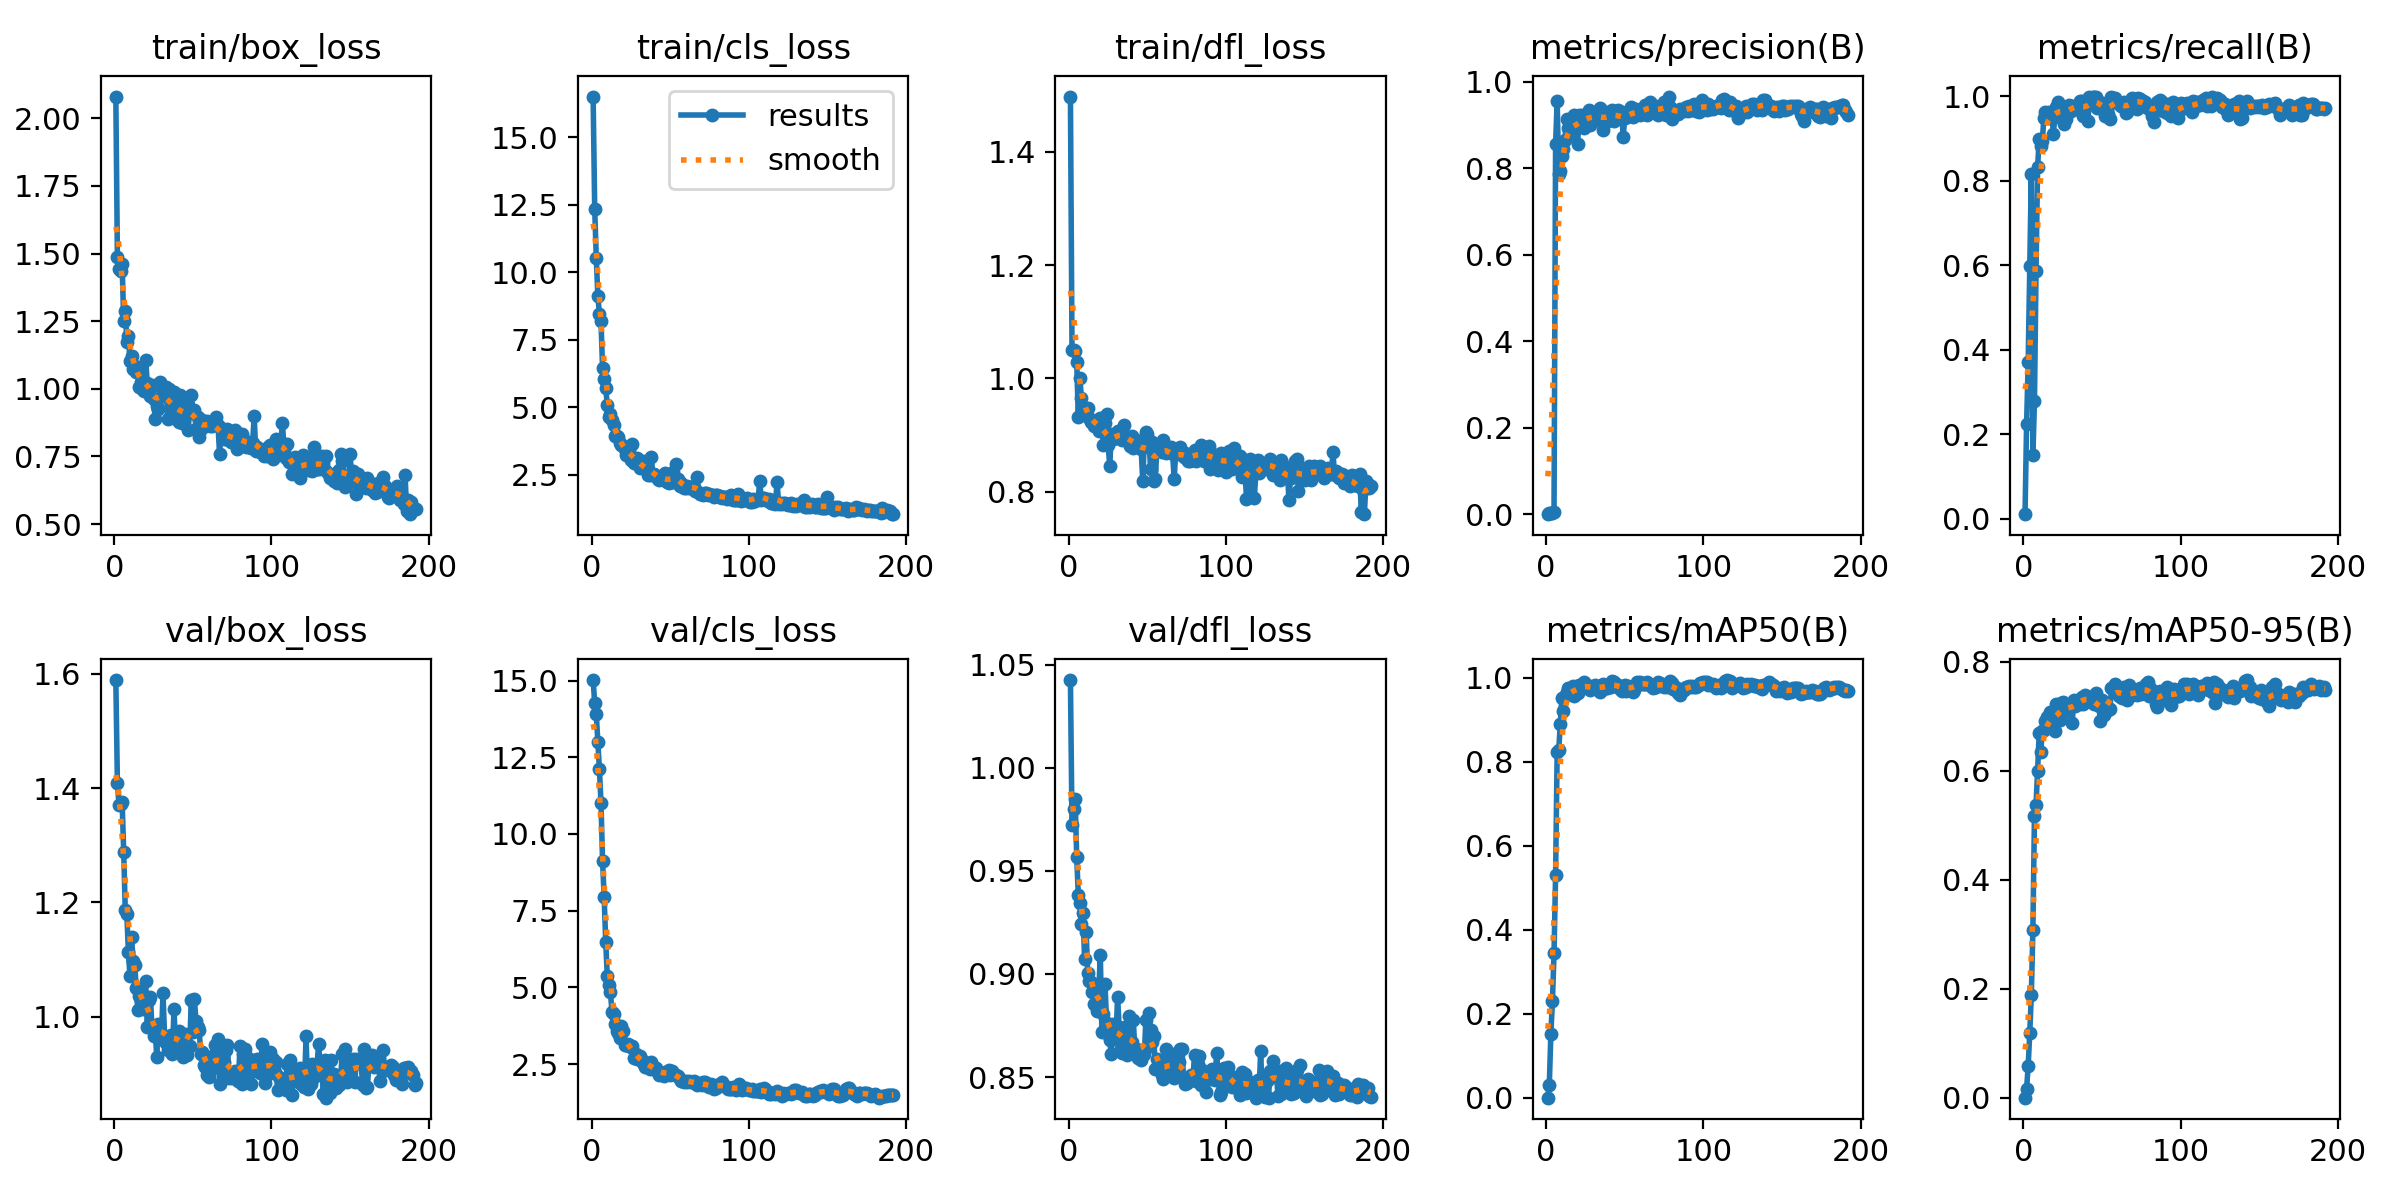

The file beside this chart, header and first rows:
epoch, time, train/box_loss, train/cls_loss, train/dfl_loss, metrics/precision(B), metrics/recall(B), metrics/mAP50(B), metrics/mAP50-95(B), val/box_loss, val/cls_loss, val/dfl_loss, lr/pg0, lr/pg1, lr/pg2
1, 27.1, 2.08, 16.51, 1.498, 3e-05, 0.01111, 1e-05, 1e-05, 1.589, 15.02, 1.042, 0.00014, 0.00014, 0.00014
2, 52.3, 1.485, 12.35, 1.051, 0.00165, 0.2248, 0.03066, 0.01649, 1.408, 14.27, 0.9721, 0.0002886, 0.0002886, 0.0002886
3, 77.93, 1.442, 10.54, 1.05, 0.00209, 0.3723, 0.1527, 0.05818, 1.371, 13.91, 0.9799, 0.0004356, 0.0004356, 0.0004356
4, 102.7, 1.435, 9.133, 1.048, 0.00337, 0.5996, 0.2309, 0.1183, 1.371, 13, 0.9848, 0.0005812, 0.0005812, 0.0005812
5, 126.8, 1.462, 8.458, 1.028, 0.00582, 0.8158, 0.3433, 0.188, 1.376, 12.11, 0.9565, 0.0007253, 0.0007253, 0.0007253
6, 151.2, 1.251, 8.207, 0.9317, 0.8554, 0.1501, 0.5291, 0.3079, 1.289, 11.02, 0.9384, 0.000868, 0.000868, 0.000868
7, 176, 1.289, 6.453, 1, 0.9566, 0.2779, 0.8228, 0.5174, 1.186, 9.115, 0.9344, 0.0009703, 0.0009703, 0.0009703
8, 200.8, 1.174, 6.041, 0.9655, 0.7875, 0.5871, 0.8267, 0.5377, 1.179, 7.954, 0.9242, 0.0009654, 0.0009654, 0.0009654
9, 225.5, 1.195, 5.715, 0.9474, 0.7944, 0.8329, 0.8894, 0.6002, 1.113, 6.493, 0.9294, 0.0009604, 0.0009604, 0.0009604
10, 250.8, 1.102, 5.1, 0.9359, 0.8294, 0.8988, 0.952, 0.6692, 1.071, 5.373, 0.9075, 0.0009555, 0.0009555, 0.0009555
11, 275.5, 1.12, 4.634, 0.9448, 0.8453, 0.8829, 0.9205, 0.6348, 1.139, 5.087, 0.9205, 0.0009505, 0.0009505, 0.0009505
12, 299.7, 1.074, 4.769, 0.9469, 0.8667, 0.8946, 0.9568, 0.6733, 1.098, 4.838, 0.9005, 0.0009455, 0.0009455, 0.0009455
13, 324.1, 1.085, 4.516, 0.9297, 0.9144, 0.9499, 0.9663, 0.674, 1.09, 4.206, 0.8966, 0.0009406, 0.0009406, 0.0009406
14, 348.9, 1.061, 4.356, 0.9232, 0.8938, 0.9638, 0.9753, 0.6906, 1.05, 4.124, 0.8962, 0.0009357, 0.0009357, 0.0009357
15, 373.3, 1.075, 3.941, 0.9233, 0.913, 0.9482, 0.9662, 0.6983, 1.011, 3.8, 0.8913, 0.0009307, 0.0009307, 0.0009307
16, 397.4, 1.008, 3.951, 0.9164, 0.8798, 0.9627, 0.9738, 0.6976, 1.037, 3.569, 0.8856, 0.0009258, 0.0009258, 0.0009258
17, 421.5, 1.023, 3.9, 0.9207, 0.886, 0.9563, 0.9803, 0.7072, 1.03, 3.509, 0.8856, 0.0009208, 0.0009208, 0.0009208
18, 445.9, 0.9946, 3.691, 0.9262, 0.9226, 0.9618, 0.9549, 0.6802, 1.013, 3.344, 0.882, 0.0009158, 0.0009158, 0.0009158
19, 470.2, 0.9903, 3.612, 0.9063, 0.9057, 0.912, 0.9596, 0.689, 1.025, 3.758, 0.8908, 0.0009109, 0.0009109, 0.0009109
20, 494.6, 1.107, 3.59, 0.9309, 0.8565, 0.9506, 0.9642, 0.6735, 1.063, 3.587, 0.9094, 0.0009059, 0.0009059, 0.0009059
21, 518.6, 1.021, 3.478, 0.9146, 0.9229, 0.976, 0.9831, 0.7224, 0.9814, 3.114, 0.8717, 0.000901, 0.000901, 0.000901
22, 542.6, 1.013, 3.241, 0.8826, 0.9207, 0.9879, 0.9786, 0.7074, 1.03, 3.107, 0.8806, 0.0008961, 0.0008961, 0.0008961
23, 566.7, 0.9753, 3.404, 0.9209, 0.9229, 0.969, 0.9804, 0.6924, 1.034, 3.146, 0.8951, 0.0008911, 0.0008911, 0.0008911
24, 591.3, 1.014, 3.375, 0.9365, 0.8926, 0.9784, 0.9889, 0.725, 0.9807, 3.081, 0.8763, 0.0008862, 0.0008862, 0.0008862
25, 615.6, 0.9627, 3.045, 0.882, 0.913, 0.9624, 0.9779, 0.7254, 0.967, 3.056, 0.8711, 0.0008812, 0.0008812, 0.0008812
26, 639.7, 0.8882, 3.635, 0.8452, 0.9209, 0.9346, 0.9814, 0.7078, 0.98, 3.091, 0.8678, 0.0008762, 0.0008762, 0.0008762
27, 665.5, 0.9378, 2.947, 0.9023, 0.9349, 0.9474, 0.9745, 0.7174, 0.9301, 2.69, 0.861, 0.0008713, 0.0008713, 0.0008713
28, 690.3, 0.9272, 2.984, 0.8934, 0.8999, 0.9759, 0.9713, 0.7147, 0.987, 2.818, 0.8757, 0.0008663, 0.0008663, 0.0008663
29, 714.9, 1.026, 3.123, 0.8996, 0.9236, 0.9808, 0.9765, 0.7207, 0.9642, 2.677, 0.8685, 0.0008614, 0.0008614, 0.0008614
30, 739.3, 1.006, 2.892, 0.8943, 0.9164, 0.9649, 0.9756, 0.7223, 0.9613, 2.667, 0.8696, 0.0008565, 0.0008565, 0.0008565
31, 763.7, 0.9801, 2.743, 0.9076, 0.9269, 0.9768, 0.9826, 0.6877, 1.041, 2.754, 0.8886, 0.0008515, 0.0008515, 0.0008515
32, 787.9, 0.9735, 2.851, 0.9078, 0.9117, 0.9753, 0.9781, 0.73, 0.9659, 2.625, 0.8742, 0.0008465, 0.0008465, 0.0008465
33, 812.2, 1.005, 3.028, 0.8978, 0.9135, 0.9697, 0.9745, 0.7183, 0.9544, 2.523, 0.8637, 0.0008416, 0.0008416, 0.0008416
34, 836.1, 0.8887, 2.758, 0.8907, 0.9391, 0.9771, 0.9646, 0.7243, 0.9412, 2.417, 0.8618, 0.0008366, 0.0008366, 0.0008366
35, 860.7, 1.001, 2.733, 0.9173, 0.9329, 0.9791, 0.98, 0.7274, 0.9618, 2.504, 0.8654, 0.0008317, 0.0008317, 0.0008317
36, 884.7, 0.9207, 2.492, 0.8922, 0.8899, 0.9882, 0.984, 0.7228, 0.9681, 2.523, 0.8743, 0.0008268, 0.0008268, 0.0008268
37, 908.9, 0.9281, 2.482, 0.8945, 0.9157, 0.988, 0.9791, 0.7357, 0.9345, 2.344, 0.8606, 0.0008218, 0.0008218, 0.0008218
38, 933, 0.9881, 3.176, 0.8945, 0.9078, 0.9545, 0.9753, 0.7234, 1.014, 2.579, 0.8797, 0.0008169, 0.0008169, 0.0008169
39, 957, 0.8886, 2.482, 0.8806, 0.9299, 0.9761, 0.9743, 0.7388, 0.9455, 2.355, 0.8646, 0.0008119, 0.0008119, 0.0008119
40, 981.4, 0.939, 2.545, 0.8979, 0.9186, 0.9776, 0.9765, 0.7324, 0.9523, 2.402, 0.8671, 0.0008069, 0.0008069, 0.0008069
41, 1005, 0.8756, 2.453, 0.8769, 0.9238, 0.9407, 0.9783, 0.7321, 0.9743, 2.373, 0.8775, 0.000802, 0.000802, 0.000802
42, 1029, 0.9776, 2.36, 0.8893, 0.9359, 0.998, 0.9927, 0.7359, 0.9639, 2.231, 0.863, 0.000797, 0.000797, 0.000797
43, 1054, 0.8733, 2.296, 0.8916, 0.9095, 0.9893, 0.9887, 0.7301, 0.9485, 2.14, 0.8634, 0.0007921, 0.0007921, 0.0007921
44, 1079, 0.9455, 2.359, 0.89, 0.921, 0.9988, 0.9822, 0.7286, 0.9289, 2.213, 0.8591, 0.0007872, 0.0007872, 0.0007872
45, 1104, 0.901, 2.339, 0.8821, 0.9202, 0.9977, 0.9806, 0.7221, 0.9692, 2.219, 0.8631, 0.0007822, 0.0007822, 0.0007822
46, 1128, 0.9167, 2.324, 0.8753, 0.9361, 0.9978, 0.9825, 0.7424, 0.9331, 2.121, 0.8582, 0.0007772, 0.0007772, 0.0007772
47, 1153, 0.8478, 2.562, 0.8186, 0.9303, 0.9736, 0.9736, 0.7229, 0.9454, 2.259, 0.8605, 0.0007723, 0.0007723, 0.0007723
48, 1177, 0.9195, 2.239, 0.8907, 0.9311, 0.9863, 0.969, 0.7186, 0.949, 2.198, 0.8612, 0.0007673, 0.0007673, 0.0007673
49, 1201, 0.977, 2.202, 0.905, 0.8721, 0.9802, 0.9746, 0.6908, 1.029, 2.302, 0.8778, 0.0007624, 0.0007624, 0.0007624
50, 1226, 0.9228, 2.238, 0.9022, 0.9172, 0.9842, 0.9821, 0.729, 0.9736, 2.14, 0.8648, 0.0007575, 0.0007575, 0.0007575
51, 1251, 0.9205, 2.24, 0.8902, 0.9252, 0.9798, 0.9682, 0.7026, 1.03, 2.285, 0.8808, 0.0007525, 0.0007525, 0.0007525
52, 1275, 0.8527, 2.596, 0.8397, 0.9296, 0.9534, 0.9789, 0.7135, 0.9919, 2.172, 0.8726, 0.0007476, 0.0007476, 0.0007476
53, 1299, 0.8947, 2.221, 0.8884, 0.9201, 0.9714, 0.9771, 0.7171, 0.9815, 2.15, 0.8668, 0.0007426, 0.0007426, 0.0007426
54, 1324, 0.821, 2.917, 0.8188, 0.9411, 0.9589, 0.9757, 0.7115, 0.9776, 2.158, 0.8697, 0.0007376, 0.0007376, 0.0007376
55, 1348, 0.8508, 2.339, 0.8215, 0.9195, 0.9468, 0.9657, 0.7127, 0.9356, 2.122, 0.8539, 0.0007327, 0.0007327, 0.0007327
56, 1372, 0.8835, 2.091, 0.8776, 0.9256, 0.9997, 0.971, 0.7513, 0.9375, 2.028, 0.8588, 0.0007277, 0.0007277, 0.0007277
57, 1397, 0.8619, 2.199, 0.8796, 0.9369, 0.9954, 0.9805, 0.7509, 0.9148, 1.962, 0.8544, 0.0007228, 0.0007228, 0.0007228
58, 1420, 0.8611, 2.091, 0.8751, 0.9305, 0.9962, 0.9888, 0.7588, 0.9123, 1.958, 0.8535, 0.0007179, 0.0007179, 0.0007179
59, 1444, 0.8817, 2.014, 0.8694, 0.9307, 0.9858, 0.9872, 0.7487, 0.8972, 1.932, 0.8511, 0.0007129, 0.0007129, 0.0007129
60, 1469, 0.8676, 2.031, 0.8916, 0.9239, 0.9853, 0.9897, 0.7523, 0.8942, 1.94, 0.8489, 0.000708, 0.000708, 0.000708
... 132 more rows
